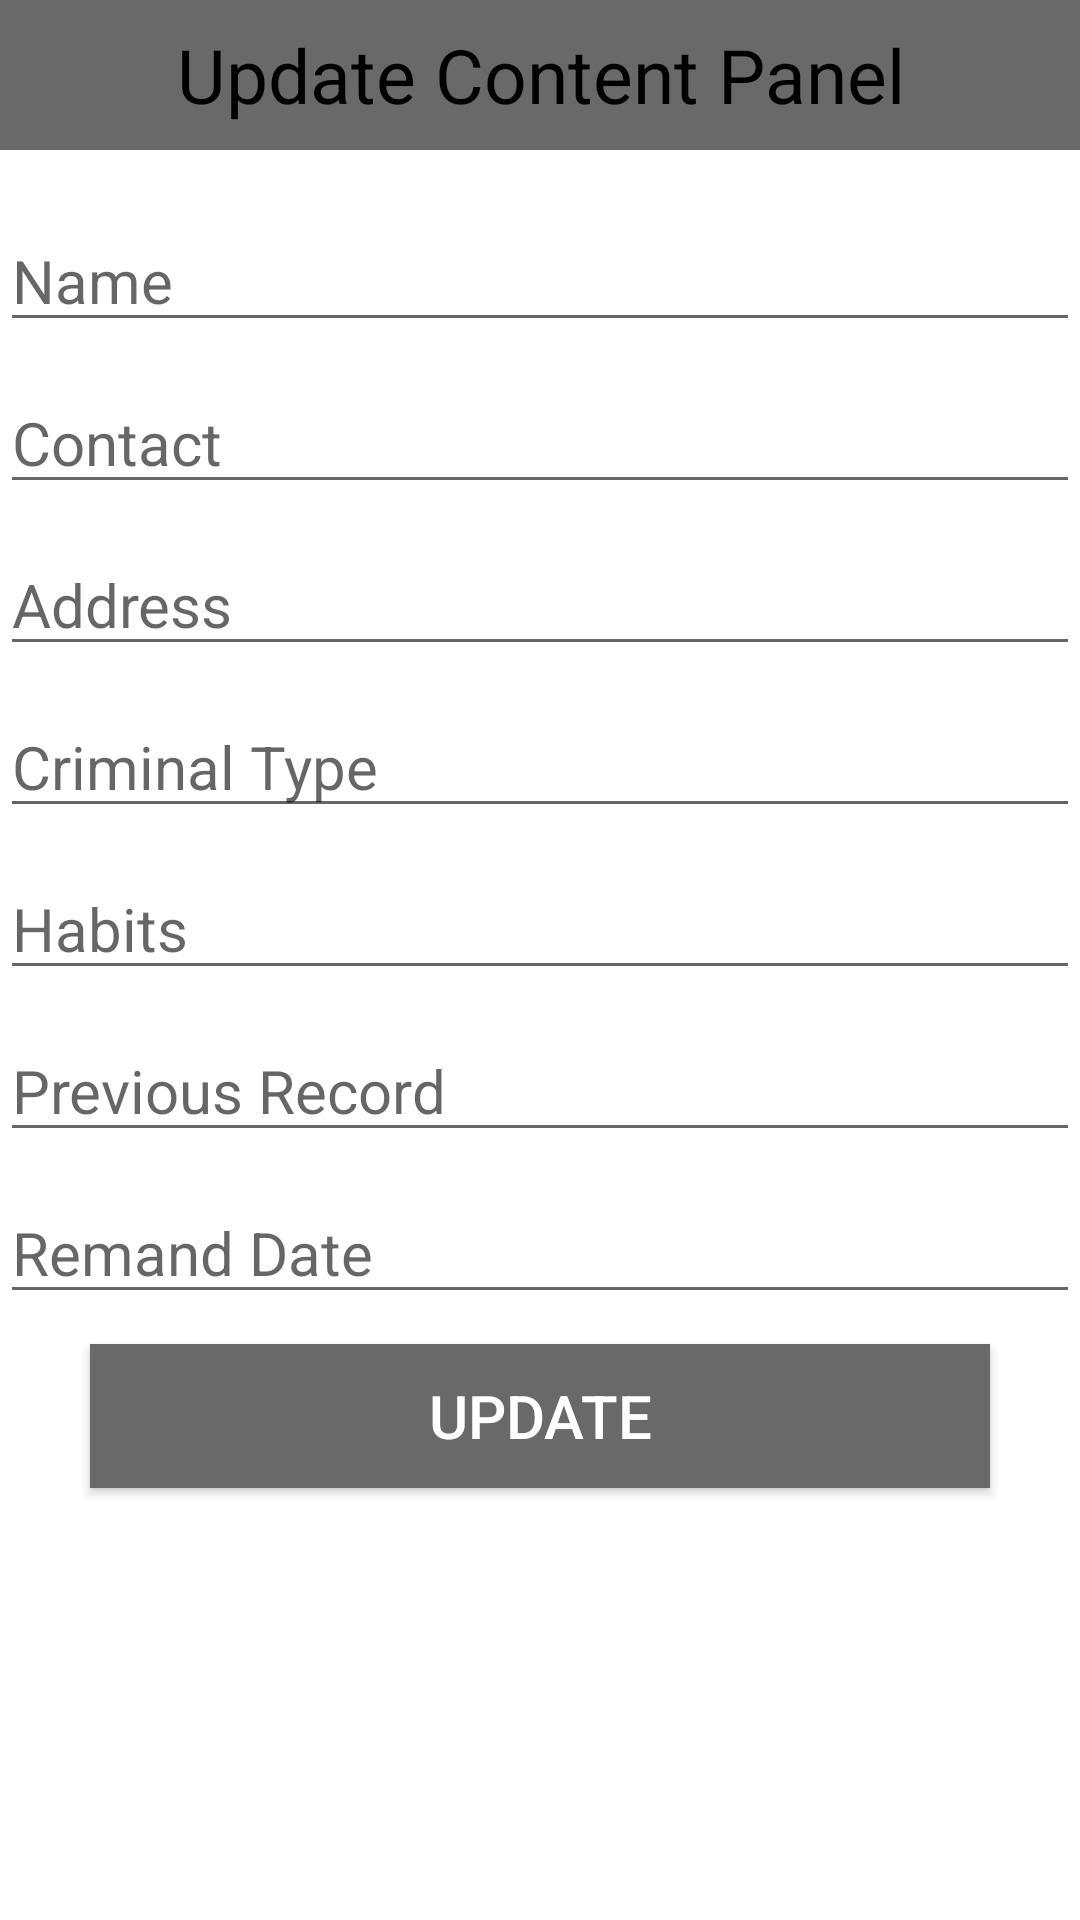

This screen was rendered from an Android layout file. Write that file and the resources it references.
<!-- AndroidManifest.xml: application theme Theme.EcrimeApp -->
<!-- res/layout/dialogcontent.xml -->
<?xml version="1.0" encoding="utf-8"?>
<LinearLayout
    xmlns:android="http://schemas.android.com/apk/res/android"
    android:layout_width="match_parent"
    android:layout_height="match_parent"
    android:orientation="vertical"
    >
    <TextView
        android:layout_width="match_parent"
        android:layout_height="50dp"
        android:background="#696969"
        android:gravity="center"
        android:text="Update Content Panel"
        android:textColor="#000"
        android:textSize="25sp" />

    <EditText
        android:layout_width="match_parent"
        android:layout_height="0dp"
        android:hint="Image URL"
        android:id="@+id/uimgurl"
        android:layout_marginTop="10dp"
        android:textSize="20sp"
        android:textColor="#000"/>

    <EditText
        android:layout_width="match_parent"
        android:layout_height="wrap_content"
        android:hint="Name"
        android:id="@+id/uname"
        android:layout_marginTop="10dp"
        android:textSize="20sp"
        android:textColor="#000"/>

    <EditText
        android:layout_width="match_parent"
        android:layout_height="wrap_content"
        android:hint="Contact"
        android:id="@+id/ucontact"
        android:layout_marginTop="10dp"
        android:textSize="20sp"
        android:textColor="#000"/>

    <EditText
        android:layout_width="match_parent"
        android:layout_height="wrap_content"
        android:hint="Address"
        android:id="@+id/uaddress"
        android:layout_marginTop="10dp"
        android:textSize="20sp"
        android:textColor="#000"/>
    <EditText
        android:layout_width="match_parent"
        android:layout_height="wrap_content"
        android:hint="Criminal Type"
        android:id="@+id/ucriminaltype"
        android:layout_marginTop="10dp"
        android:textSize="20sp"
        android:textColor="#000"/>
    <EditText
        android:layout_width="match_parent"
        android:layout_height="wrap_content"
        android:hint="Habits"
        android:id="@+id/uhabits"
        android:layout_marginTop="10dp"
        android:textSize="20sp"
        android:textColor="#000"/>
    <EditText
        android:layout_width="match_parent"
        android:layout_height="wrap_content"
        android:hint="Previous Record"
        android:id="@+id/upr"
        android:layout_marginTop="10dp"
        android:textSize="20sp"
        android:textColor="#000"/>
    <EditText
        android:layout_width="match_parent"
        android:layout_height="wrap_content"
        android:hint="Remand Date"
        android:id="@+id/uremand"
        android:layout_marginTop="10dp"
        android:textSize="20sp"
        android:textColor="#000"/>
    <Button
        android:layout_width="300dp"
        android:layout_height="wrap_content"
        android:text="Update"
        android:id="@+id/usubmit"
        android:background="#696969"
        android:textColor="#fff"
        android:layout_gravity="center"
        android:textSize="20sp"
        android:layout_marginTop="10dp"
        android:layout_marginBottom="10dp"
        />

</LinearLayout>
<!-- resources referenced by this layout -->
<resources>
  <style name="Theme.EcrimeApp" parent="Theme.MaterialComponents.DayNight.DarkActionBar">
          
          <item name="colorPrimary">@color/purple_500</item>
          <item name="colorPrimaryVariant">@color/purple_500</item>
          <item name="colorOnPrimary">@color/white</item>
          
          <item name="colorSecondary">@color/teal_200</item>
          <item name="colorSecondaryVariant">@color/teal_700</item>
          <item name="colorOnSecondary">@color/black</item>
          
          <item name="android:statusBarColor" tools:targetApi="l">?attr/colorPrimaryVariant</item>
          
      </style>
  <color name="purple_500">#FF000000</color>
  <color name="white">#FFFFFFFF</color>
  <color name="teal_200">#FF03DAC5</color>
  <color name="teal_700">#FF018786</color>
  <color name="black">#FF000000</color>
</resources>
